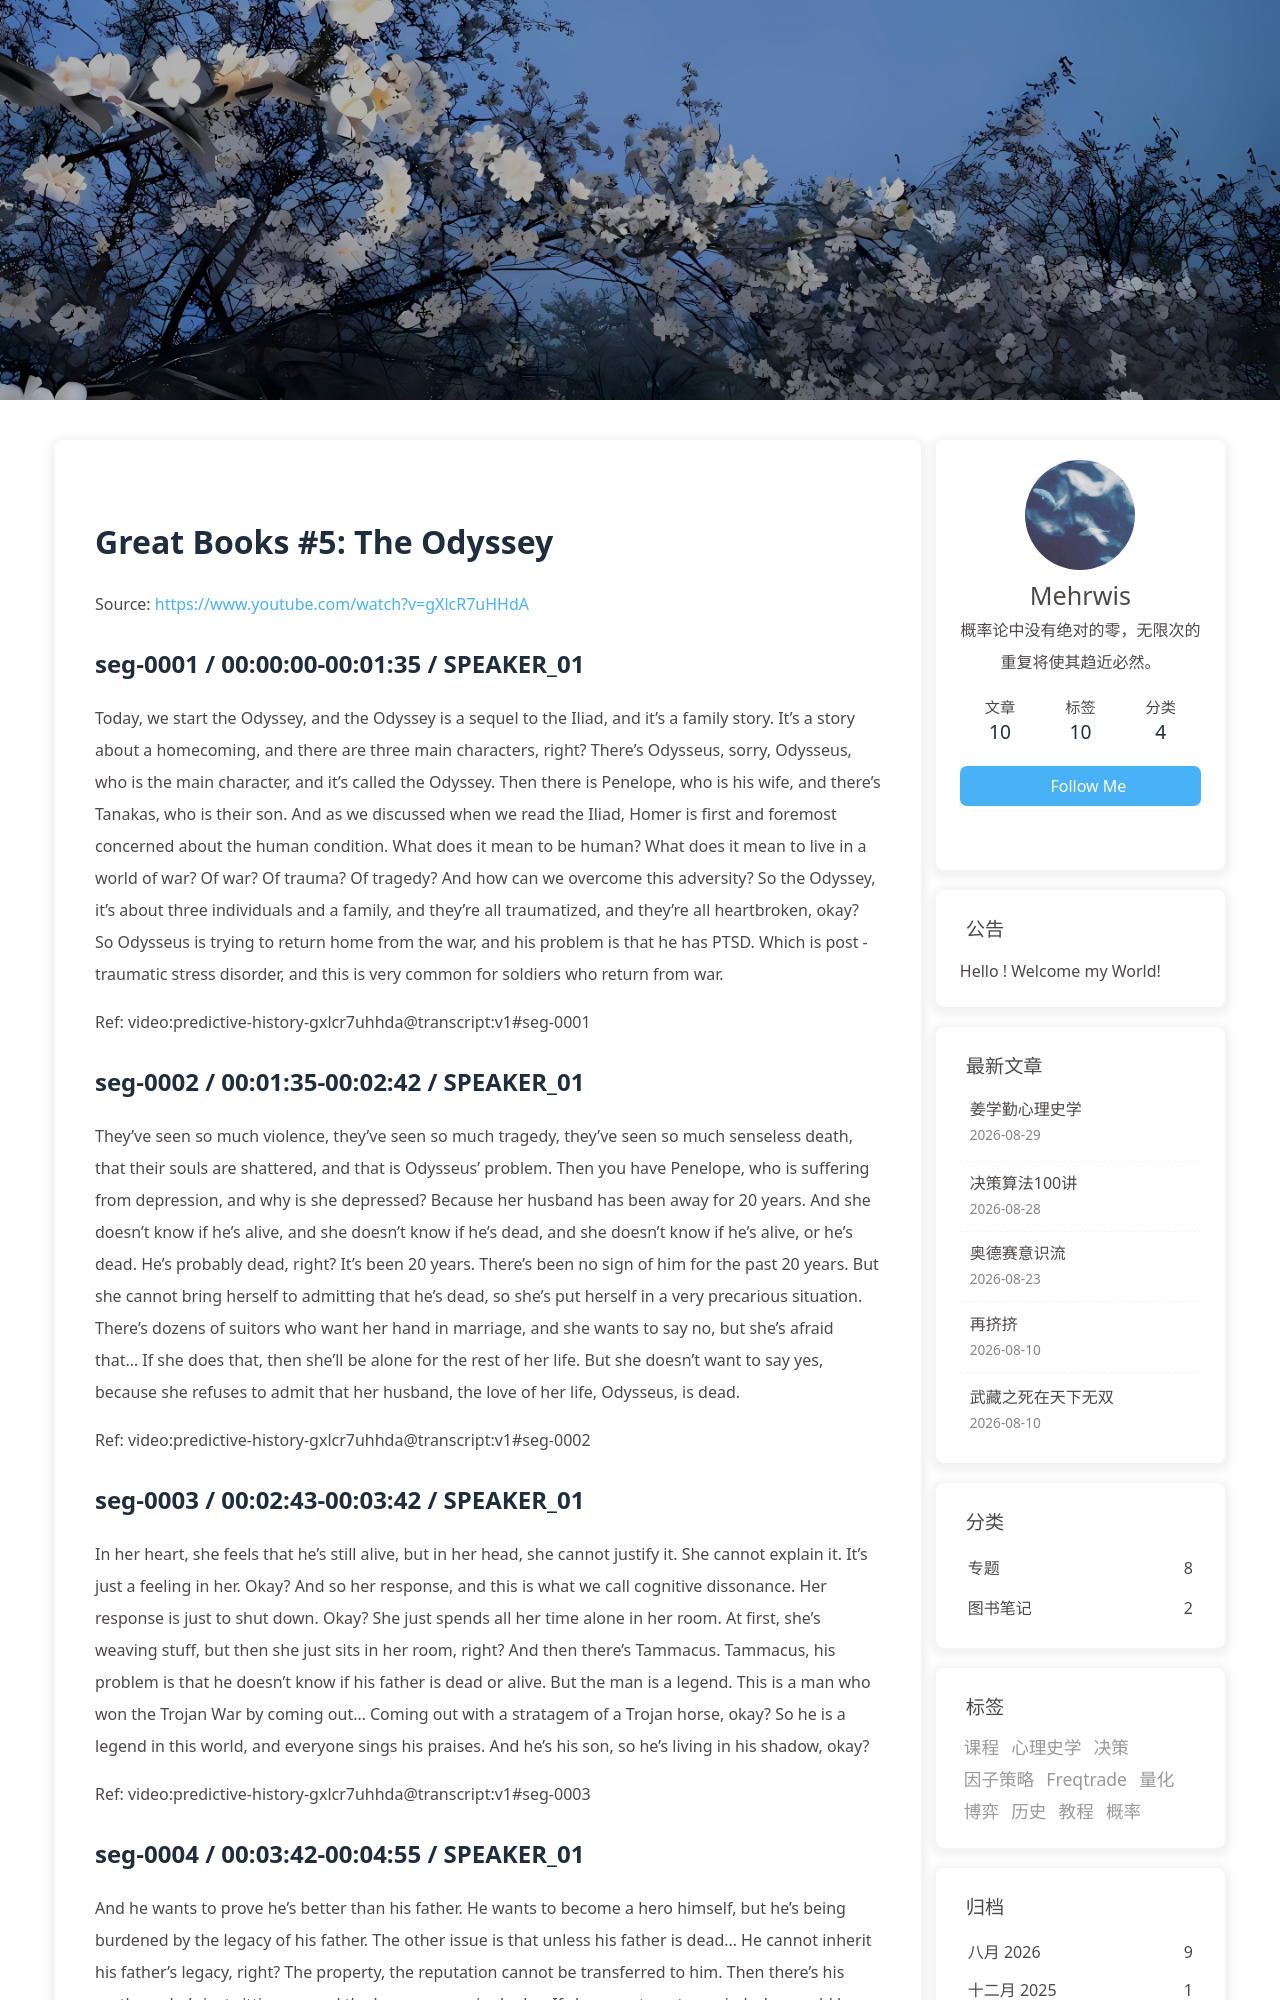

repository: morewhyhan/morewhyhan.github.io · page: book/psychohistory/1-Great-Books/005-05-the-odyssey.html · generator: jekyll

# Great Books #5:  The Odyssey

Source: https://www.youtube.com/watch?v=gXlcR7uHHdA

## seg-0001 / 00:00:00-00:01:35 / SPEAKER_01

Today, we start the Odyssey, and the Odyssey is a sequel to the Iliad, and it's a family story. It's a story about a homecoming, and there are three main characters, right? There's Odysseus, sorry, Odysseus, who is the main character, and it's called the Odyssey. Then there is Penelope, who is his wife, and there's Tanakas, who is their son. And as we discussed when we read the Iliad, Homer is first and foremost concerned about the human condition. What does it mean to be human? What does it mean to live in a world of war? Of war? Of trauma? Of tragedy? And how can we overcome this adversity? So the Odyssey, it's about three individuals and a family, and they're all traumatized, and they're all heartbroken, okay? So Odysseus is trying to return home from the war, and his problem is that he has PTSD. Which is post -traumatic stress disorder, and this is very common for soldiers who return from war.

Ref: video:predictive-history-gxlcr7uhhda@transcript:v1#seg-0001

## seg-0002 / 00:01:35-00:02:42 / SPEAKER_01

They've seen so much violence, they've seen so much tragedy, they've seen so much senseless death, that their souls are shattered, and that is Odysseus' problem. Then you have Penelope, who is suffering from depression, and why is she depressed? Because her husband has been away for 20 years. And she doesn't know if he's alive, and she doesn't know if he's dead, and she doesn't know if he's alive, or he's dead. He's probably dead, right? It's been 20 years. There's been no sign of him for the past 20 years. But she cannot bring herself to admitting that he's dead, so she's put herself in a very precarious situation. There's dozens of suitors who want her hand in marriage, and she wants to say no, but she's afraid that... If she does that, then she'll be alone for the rest of her life. But she doesn't want to say yes, because she refuses to admit that her husband, the love of her life, Odysseus, is dead.

Ref: video:predictive-history-gxlcr7uhhda@transcript:v1#seg-0002

## seg-0003 / 00:02:43-00:03:42 / SPEAKER_01

In her heart, she feels that he's still alive, but in her head, she cannot justify it. She cannot explain it. It's just a feeling in her. Okay? And so her response, and this is what we call cognitive dissonance. Her response is just to shut down. Okay? She just spends all her time alone in her room. At first, she's weaving stuff, but then she just sits in her room, right? And then there's Tammacus. Tammacus, his problem is that he doesn't know if his father is dead or alive. But the man is a legend. This is a man who won the Trojan War by coming out... Coming out with a stratagem of a Trojan horse, okay? So he is a legend in this world, and everyone sings his praises. And he's his son, so he's living in his shadow, okay?

Ref: video:predictive-history-gxlcr7uhhda@transcript:v1#seg-0003

## seg-0004 / 00:03:42-00:04:55 / SPEAKER_01

And he wants to prove he's better than his father. He wants to become a hero himself, but he's being burdened by the legacy of his father. The other issue is that unless his father is dead... He cannot inherit his father's legacy, right? The property, the reputation cannot be transferred to him. Then there's his mother, who's just sitting around the house every single day. If she were to get married, she would leave, and then he could be master of his own house, right? But she's still around, so he's kind of stuck. At the same time, the suitors are waiting for Penelope's answer, which is never going to come. So they're just in the house, and they're eating up all his wealth. So he is just seeing his life wither away, and there's nothing he can do about it, alright? So he is just depressed as well, and he's angry. But all these things are the same thing. It's really one of cognitive dissonance.

Ref: video:predictive-history-gxlcr7uhhda@transcript:v1#seg-0004
